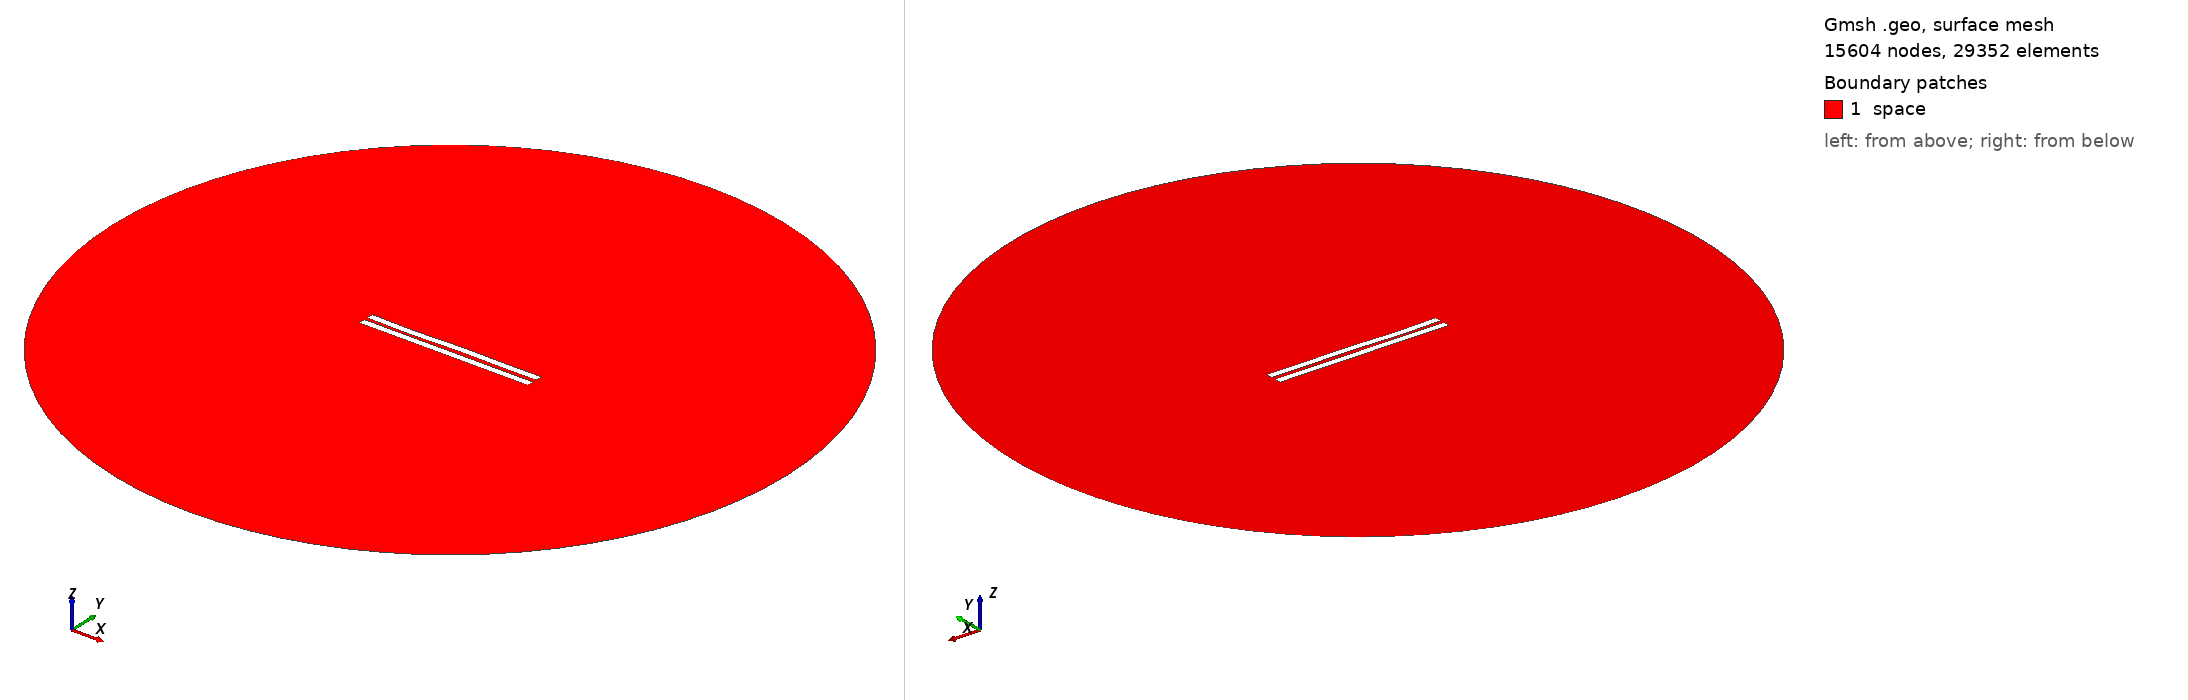

Gmsh geometry script, surface-meshed: 15604 nodes, 29352 surface elements. Boundary patches (legend numbers): 1 space. Left view from above one corner, right view from below the opposite corner. Legend entries are the model's physical surfaces. The drawing asked Gmsh for element sizes between 1% and 20% of the model's largest extent; the script's own settings can give other sizes.

=== 307.geo (drawn) ===
//---------------------------------------
// Geometry kernel
//---------------------------------------

SetFactory("OpenCASCADE");



//---------------------------------------
// Parameters of the geometry
//---------------------------------------

// Overetch of the upper plate
overetch = 0.0;

// Distance between the plates
distance = 2.25;

// Discretization over the x axis (for the deformation)
nx = 50; 

// Length of the plate
L = 100 - overetch; 

// Number of modes
n = 4; 

// 1st mode coefficient
coeff(1) = 0.15;
beta(1) = 0.596864 * 3.1415926535 / L;

// 2nd mode coefficient
coeff(2) = 0.0;
beta(2) = 1.49418 * 3.1415926535 / L;

// 3rd mode coefficient
coeff(3) = -0.15;
beta(3) = 2.50025 * 3.1415926535 / L;

// 4th mode coefficient
coeff(4) = -0.15;
beta(4) = 3.49999 * 3.1415926535 / L;



//---------------------------------------
// Upper plate (deformed rectangle)
//---------------------------------------

// Coordiantes of the upper plate
xmin = -50;
xmax = 50 - overetch;

// Height of the upper plate
yheight = 4 - 2 * overetch;

// Indexes of the points
UpperID[] = {};
LowerID[] = {};
LeftID[] = {};
RightID[] = {};

// Point index
p = 1;

// Horizontal edges
For i In {1:nx}
    x = xmin + (i-1)*(xmax - xmin)/(nx-1);

    y_bottom = distance / 2 + overetch;
    For j In {1:n}
        C = (Cosh(beta(j)*L) + Cos(beta(j)*L)) / (Sinh(beta(j)*L) + Sin(beta(j)*L));
        y_bottom  = y_bottom + coeff(j) * (Cosh(beta(j)*(x+50)) - Cos(beta(j)*(x+50)) - C * (Sinh(beta(j)*(x+50)) - Sin(beta(j)*(x+50))));
    EndFor

    y_top = y_bottom + yheight;

    Point(p) = {x, y_top, 0, 1.0};
    UpperID[i] = p;
    p = p + 1;

    Point(p) = {x, y_bottom, 0, 1.0};
    LowerID[i] = p;
    p = p + 1;
EndFor

// Create point lists
UpperPts[] = {}; LowerPts[] = {};
For i In {1:nx}
  UpperPts[] += {UpperID[i]};
  LowerPts[] += {LowerID[i]};
EndFor

// Build splines
Spline(1) = {UpperPts[]};
Spline(2) = {LowerPts[]};
Line(3) = {LowerPts[nx-1], UpperPts[nx-1]};
Line(4) = {LowerPts[0], UpperPts[0]};

// Build the plane surface
Curve Loop(1) = {2, 3, -1, -4};
Plane Surface(1) = {1};



//---------------------------------------
// Lower plate (rectangle)
//---------------------------------------

// Vertices
Point(1001) = {-50, -1, 0, 1.0};
Point(1002) = { 50, -1, 0, 1.0};
Point(1003) = { 50,  -5, 0, 1.0};
Point(1004) = {-50,  -5, 0, 1.0};

// Edges
Line(5) = {1001, 1002};
Line(6) = {1002, 1003};
Line(7) = {1003, 1004};
Line(8) = {1004, 1001};

// Plane surface
Line Loop(2) = {5, 6, 7, 8};
Plane Surface(2) = {2}; 



//---------------------------------------
// Outer (fictious) boundary
//---------------------------------------

// Points
Point(1005) = {0, 0, 0};       // Center
Point(1006) = {200, 0, 0};     // Start point
Point(1007) = {0, 200, 0};     // 90 degrees
Point(1008) = {-200, 0, 0};    // 180 degrees
Point(1009) = {0, -200, 0};    // 270 degrees

// Circle arcs (each needs start, center, end)
Circle(9) = {1006, 1005, 1007};
Circle(10) = {1007, 1005, 1008};
Circle(11) = {1008, 1005, 1009};
Circle(12) = {1009, 1005, 1006};

// Plane surface for the entire domain
Curve Loop(3) = {9, 10, 11, 12};
Surface(3) = {3};

// Subtract the plates from the whole domain to obtain the actual domain where we want to solve the equations
BooleanDifference{ Surface{3}; Delete; }{ Surface{1}; Surface{2}; Delete; }




//---------------------------------------
// Transfinite Lines/Curves
//---------------------------------------

// Set the number of points on the boundaries
r = 12;
d = 0.15;

// Plates
Transfinite Curve {1} = 50*r/4 Using Progression 1;
Transfinite Line {2} = 50*r Using Progression 1;
Transfinite Curve {3, 4} = 2*r Using Progression 1+d;
Transfinite Line {5} = 50*r Using Progression 1;
Transfinite Line {7} = 50*r/4 Using Progression 1;
Transfinite Line {6} = 2*r Using Progression 1+d;
Transfinite Line {8} = 2*r Using Progression 1-d;

// Outer boundary
Transfinite Line {9, 10, 11, 12} = 20 Using Progression 1;



//---------------------------------------
// Physical groups
//---------------------------------------                

// Physical curves (boundaries)
Physical Line("force_segment", 10) = {2};
Physical Line("upper_plate", 11) = {1, 3, 4};
Physical Line("lower_plate", 12) = {5, 6, 7, 8};
Physical Line("boundary", 20) = {9, 10, 11, 12};

// Physical Surfaces
Physical Surface("space", 30) = {3};



//---------------------------------------
// 6. Generate the Mesh
//---------------------------------------

// 2D mesh generation
Mesh 2;
